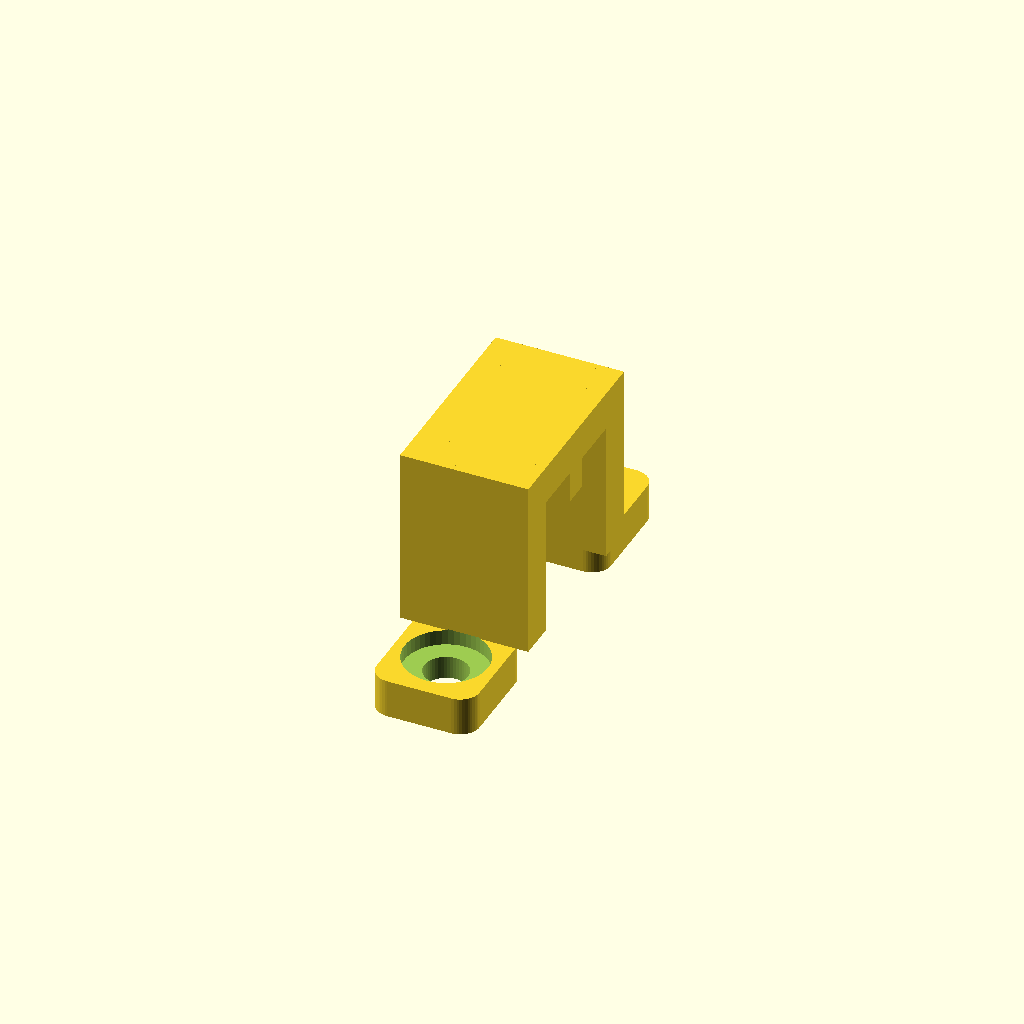
Cell 1: the model at its default parameters.
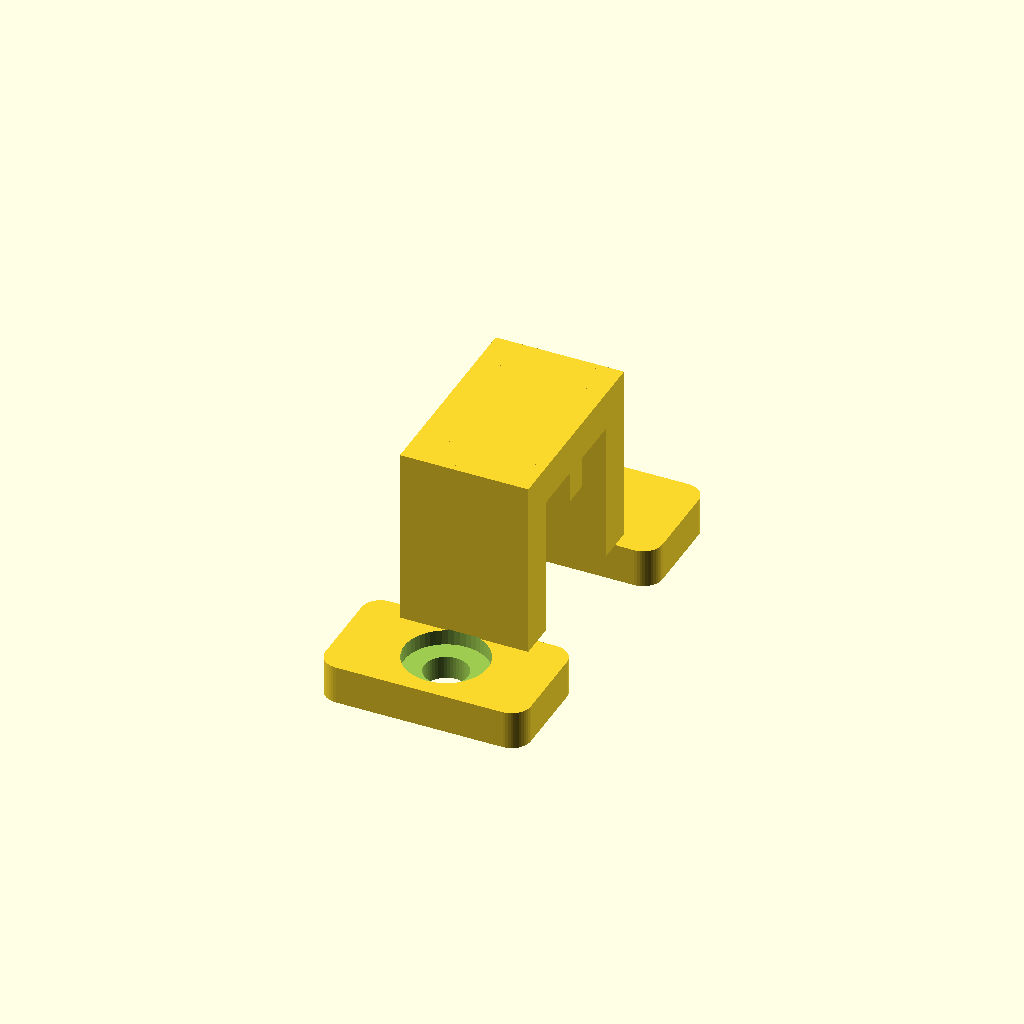
Cell 2: relay_clamp_foot_width = 16 (everything else at default).
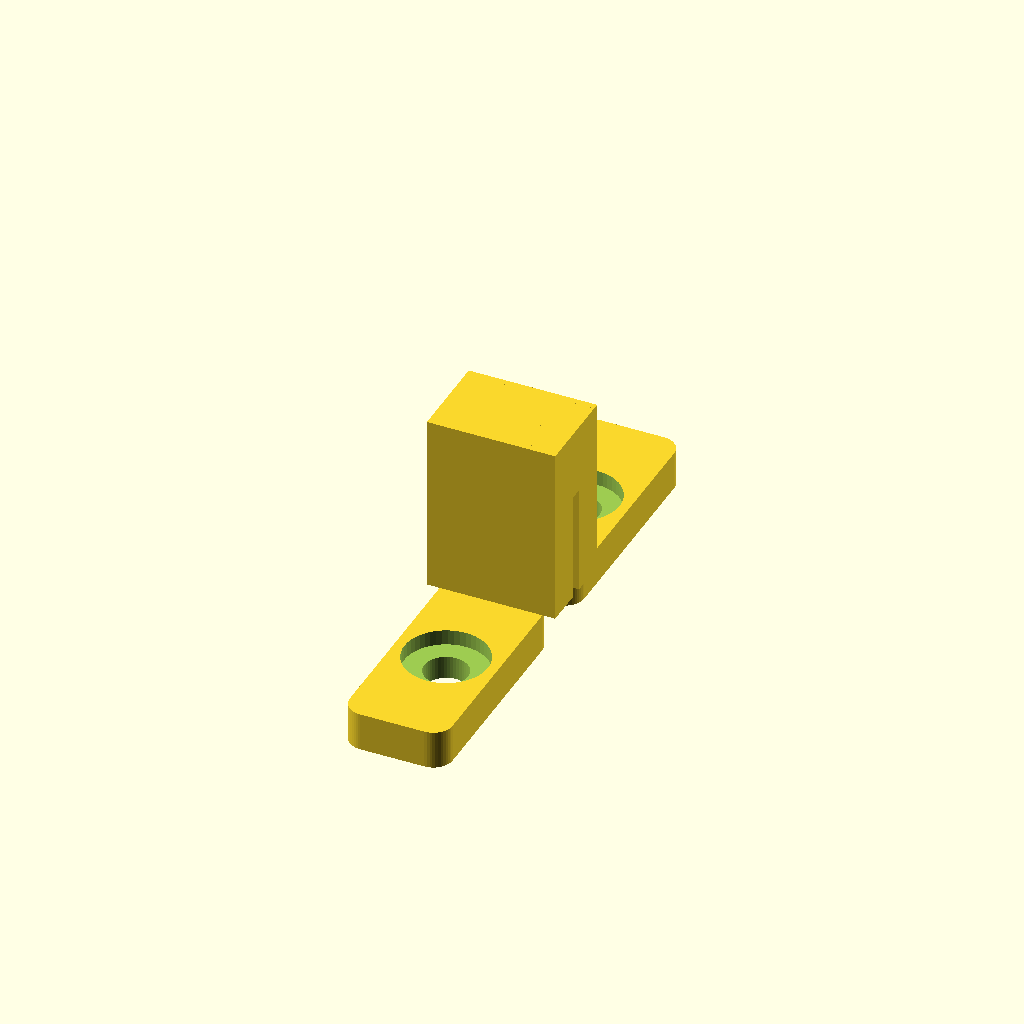
Cell 3: the same model with relay_clamp_foot_length = 18.
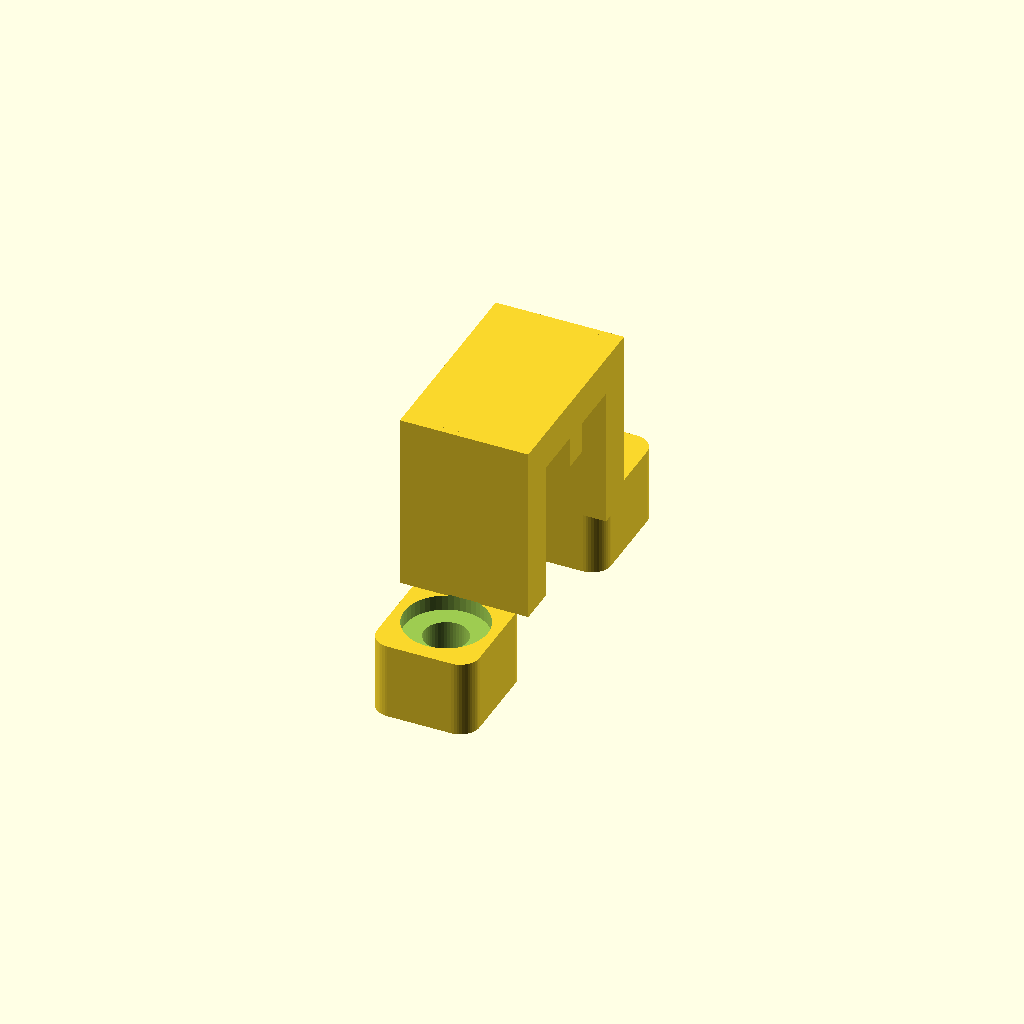
Cell 4: the same model with relay_clamp_foot_thickness = 6.
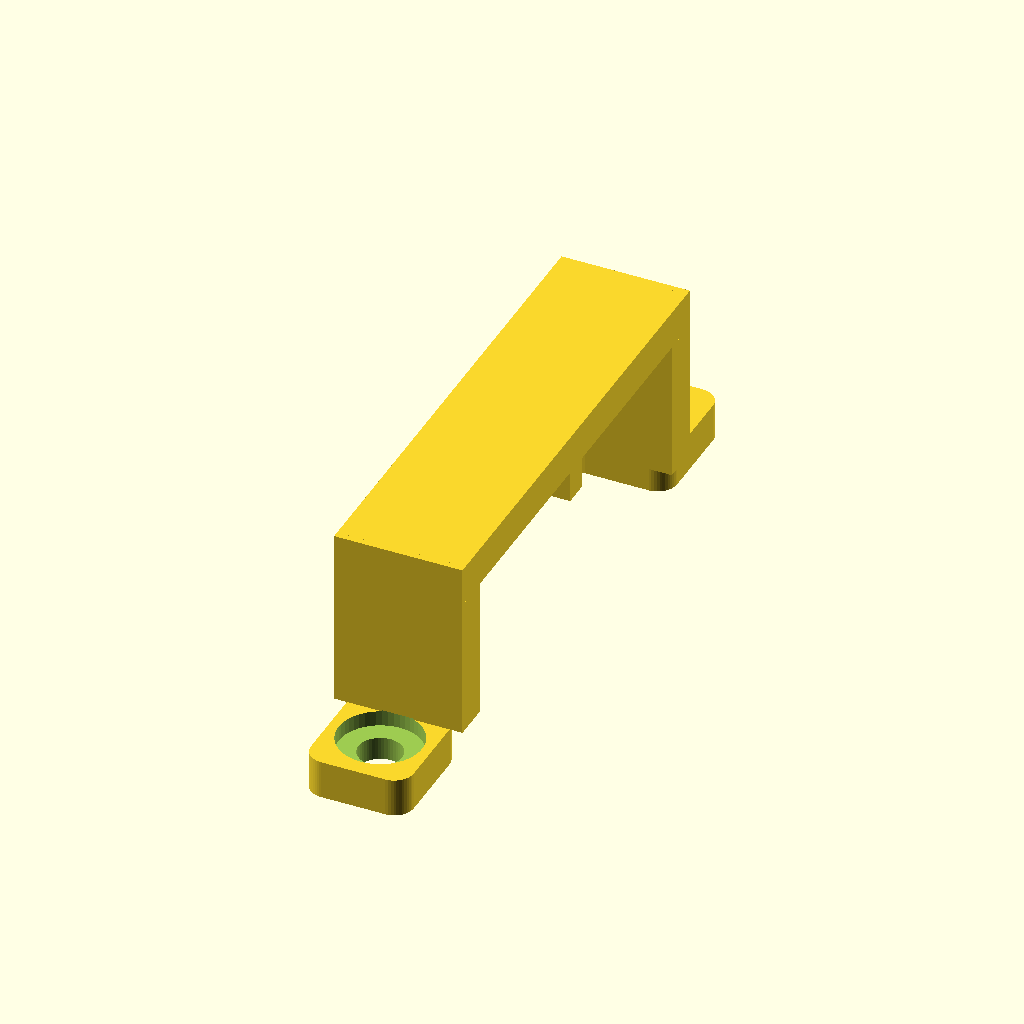
Cell 5: the same model with relay_clamp_screw_spacing = 44.
One fixed orthographic camera (rotation 55°, 0°, 25°; colour scheme Cornfield) for every cell.
OpenSCAD source file Training CAD/OPENSCAD_IMPLEMENTATION/CODE_PATTERNS/open_bottom_relay_clamp_pattern.scad:
// Open-bottom relay clamp pattern.
// Two screw feet plus a top bridge; no bottom tray under the relay.

$fn = 48;

relay_clamp_foot_width = 8;
relay_clamp_foot_length = 9;
relay_clamp_foot_thickness = 3;
relay_clamp_screw_spacing = 22;
relay_clamp_screw_diameter = 3.4;
relay_clamp_head_diameter = 6.5;
relay_clamp_head_recess_depth = 1.2;

relay_clamp_bridge_width = 10;
relay_clamp_bridge_length = relay_clamp_screw_spacing - relay_clamp_foot_length + 2;
relay_clamp_bridge_height = 14;
relay_clamp_bridge_thickness = 3;
relay_capture_lip_depth = 2;
relay_capture_lip_height = 2.5;

module rounded_rect_2d(w, d, r) {
    hull()
        for (x = [-w / 2 + r, w / 2 - r])
            for (y = [-d / 2 + r, d / 2 - r])
                translate([x, y])
                    circle(r = r);
}

module screw_foot(y) {
    translate([0, y, 0])
        linear_extrude(height = relay_clamp_foot_thickness)
            rounded_rect_2d(relay_clamp_foot_width, relay_clamp_foot_length, 1.5);
}

module open_bottom_relay_clamp() {
    difference() {
        union() {
            for (sy = [-1, 1])
                screw_foot(sy * relay_clamp_screw_spacing / 2);

            for (sy = [-1, 1])
                translate([
                    -relay_clamp_bridge_width / 2,
                    sy * (relay_clamp_screw_spacing / 2 - relay_clamp_foot_length / 2)
                        - relay_clamp_bridge_thickness / 2,
                    relay_clamp_foot_thickness
                ])
                    cube([
                        relay_clamp_bridge_width,
                        relay_clamp_bridge_thickness,
                        relay_clamp_bridge_height
                    ]);

            translate([
                -relay_clamp_bridge_width / 2,
                -relay_clamp_bridge_length / 2,
                relay_clamp_foot_thickness + relay_clamp_bridge_height
                    - relay_clamp_bridge_thickness
            ])
                cube([
                    relay_clamp_bridge_width,
                    relay_clamp_bridge_length,
                    relay_clamp_bridge_thickness
                ]);

            translate([
                -relay_clamp_bridge_width / 2,
                -relay_capture_lip_depth / 2,
                relay_clamp_foot_thickness + relay_clamp_bridge_height
                    - relay_clamp_bridge_thickness
                    - relay_capture_lip_height
                    + 0.05
            ])
                cube([
                    relay_clamp_bridge_width,
                    relay_capture_lip_depth,
                    relay_capture_lip_height
                ]);
        }

        for (sy = [-1, 1]) {
            y = sy * relay_clamp_screw_spacing / 2;
            translate([0, y, -0.05])
                cylinder(
                    h = relay_clamp_foot_thickness + 0.1,
                    d = relay_clamp_screw_diameter
                );
            translate([0, y, relay_clamp_foot_thickness - relay_clamp_head_recess_depth])
                cylinder(
                    h = relay_clamp_head_recess_depth + 0.1,
                    d = relay_clamp_head_diameter
                );
        }
    }
}

open_bottom_relay_clamp();
Customizer parameters (derived from the source; name, type, default, range or options):
relay_clamp_foot_width: number, default 8
relay_clamp_foot_length: number, default 9
relay_clamp_foot_thickness: number, default 3
relay_clamp_screw_spacing: number, default 22
relay_clamp_screw_diameter: number, default 3.4
relay_clamp_head_diameter: number, default 6.5
relay_clamp_head_recess_depth: number, default 1.2
relay_clamp_bridge_width: number, default 10
relay_clamp_bridge_height: number, default 14
relay_clamp_bridge_thickness: number, default 3
relay_capture_lip_depth: number, default 2
relay_capture_lip_height: number, default 2.5
